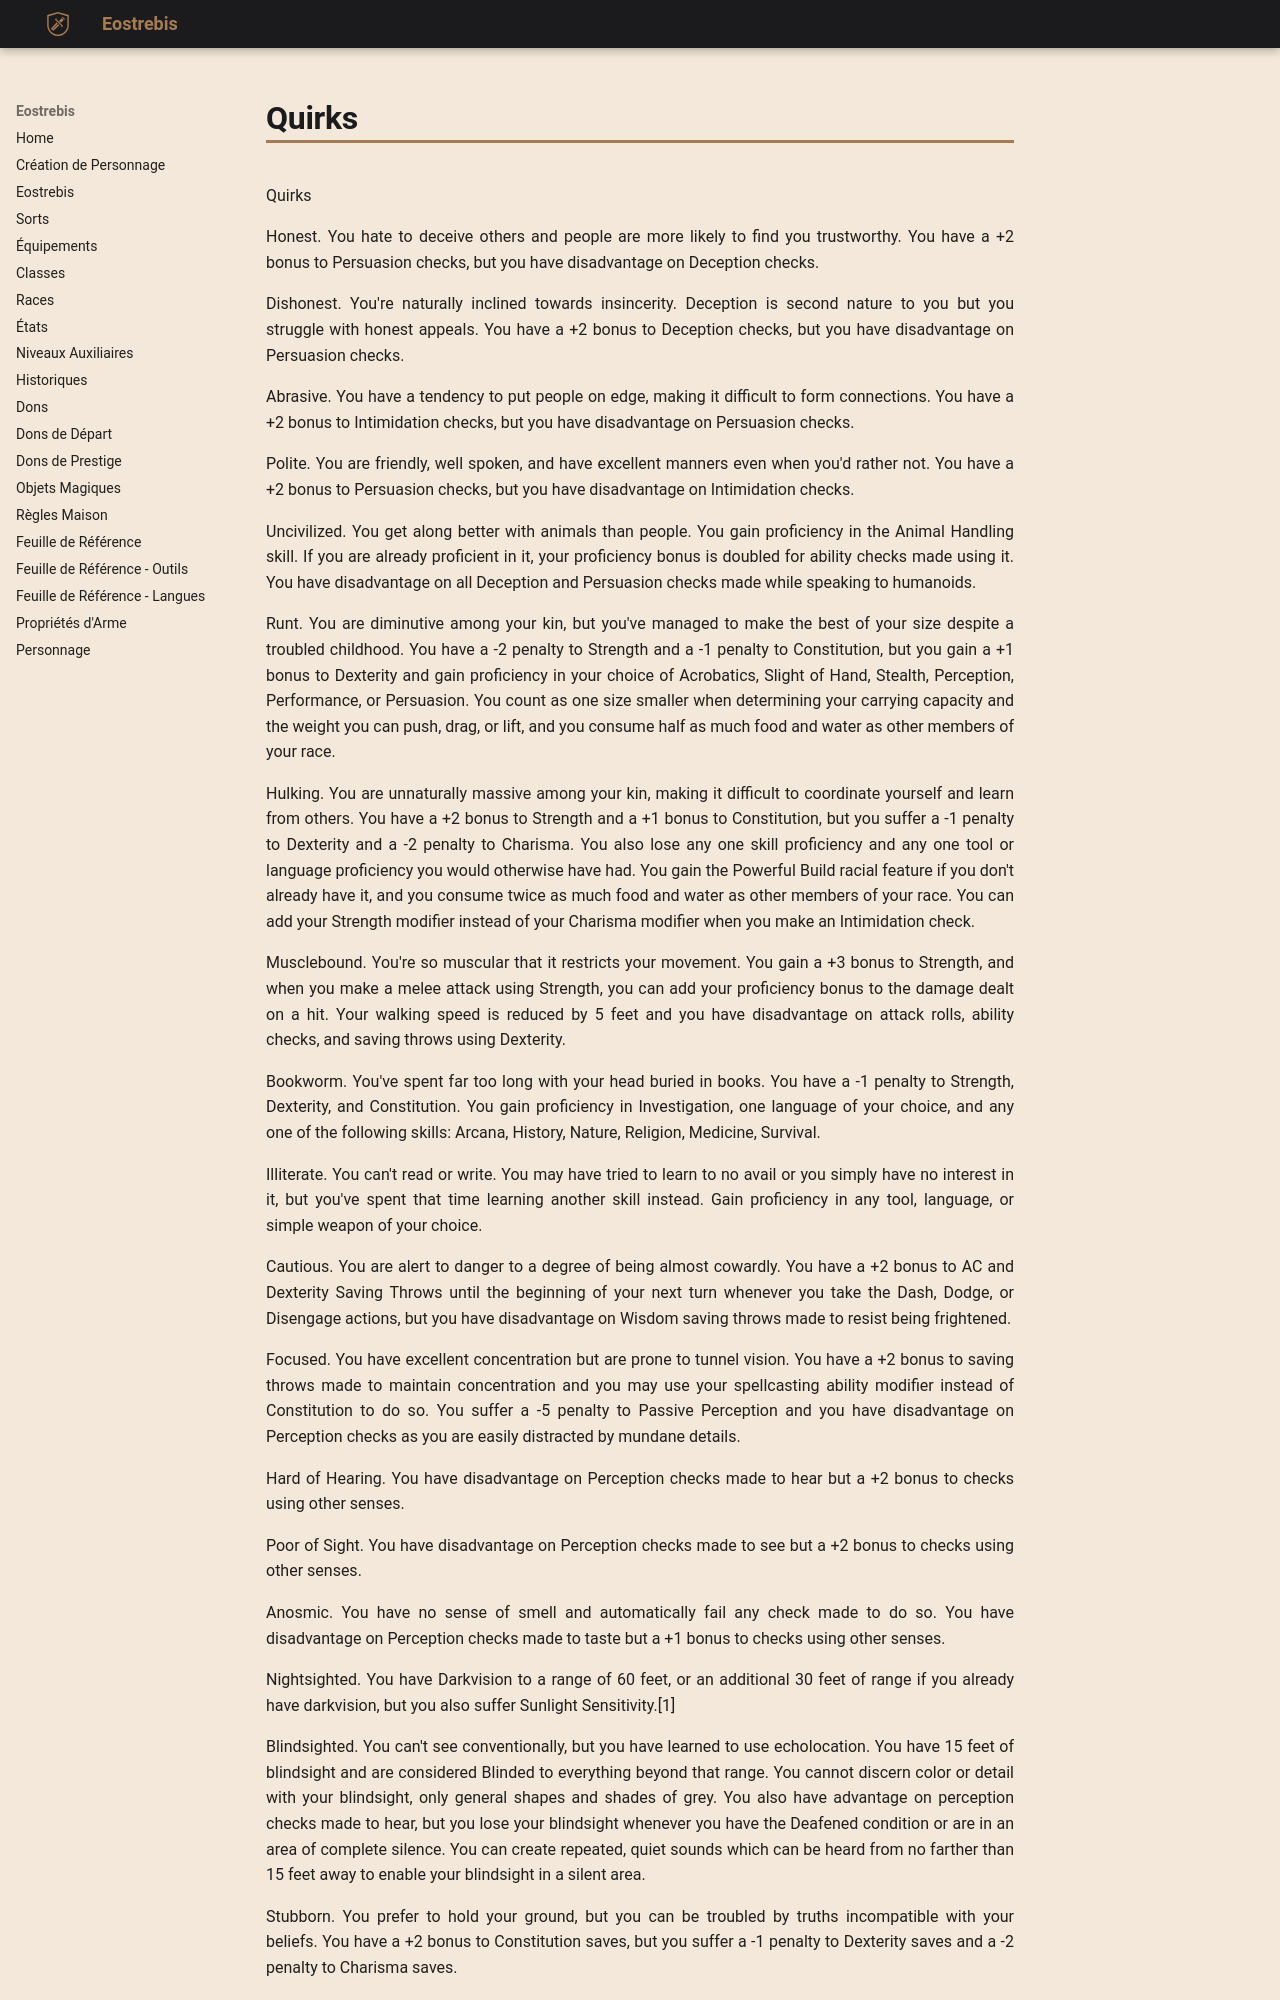

repository: Eostrebis/5e.VF · page: Misc/Quirks/index.html · generator: mkdocs

---
writing_status: empty
---
Quirks

 Honest. You hate to deceive others and people are more likely to find you trustworthy. You have a +2 bonus to Persuasion checks, but you have disadvantage on Deception checks.

 Dishonest. You're naturally inclined towards insincerity. Deception is second nature to you but you struggle with honest appeals. You have a +2 bonus to Deception checks, but you have disadvantage on Persuasion checks.

 Abrasive. You have a tendency to put people on edge, making it difficult to form connections. You have a +2 bonus to Intimidation checks, but you have disadvantage on Persuasion checks.

 Polite. You are friendly, well spoken, and have excellent manners even when you'd rather not. You have a +2 bonus to Persuasion checks, but you have disadvantage on Intimidation checks.

 Uncivilized. You get along better with animals than people. You gain proficiency in the Animal Handling skill. If you are already proficient in it, your proficiency bonus is doubled for ability checks made using it. You have disadvantage on all Deception and Persuasion checks made while speaking to humanoids.

 Runt. You are diminutive among your kin, but you've managed to make the best of your size despite a troubled childhood. You have a -2 penalty to Strength and a -1 penalty to Constitution, but you gain a +1 bonus to Dexterity and gain proficiency in your choice of Acrobatics, Slight of Hand, Stealth, Perception, Performance, or Persuasion. You count as one size smaller when determining your carrying capacity and the weight you can push, drag, or lift, and you consume half as much food and water as other members of your race.

 Hulking. You are unnaturally massive among your kin, making it difficult to coordinate yourself and learn from others. You have a +2 bonus to Strength and a +1 bonus to Constitution, but you suffer a -1 penalty to Dexterity and a -2 penalty to Charisma. You also lose any one skill proficiency and any one tool or language proficiency you would otherwise have had. You gain the Powerful Build racial feature if you don't already have it, and you consume twice as much food and water as other members of your race. You can add your Strength modifier instead of your Charisma modifier when you make an Intimidation check.

 Musclebound. You're so muscular that it restricts your movement. You gain a +3 bonus to Strength, and when you make a melee attack using Strength, you can add your proficiency bonus to the damage dealt on a hit. Your walking speed is reduced by 5 feet and you have disadvantage on attack rolls, ability checks, and saving throws using Dexterity.

 Bookworm. You've spent far too long with your head buried in books. You have a -1 penalty to Strength, Dexterity, and Constitution. You gain proficiency in Investigation, one language of your choice, and any one of the following skills: Arcana, History, Nature, Religion, Medicine, Survival.

 Illiterate. You can't read or write. You may have tried to learn to no avail or you simply have no interest in it, but you've spent that time learning another skill instead. Gain proficiency in any tool, language, or simple weapon of your choice.

 Cautious. You are alert to danger to a degree of being almost cowardly. You have a +2 bonus to AC and Dexterity Saving Throws until the beginning of your next turn whenever you take the Dash, Dodge, or Disengage actions, but you have disadvantage on Wisdom saving throws made to resist being frightened.

 Focused. You have excellent concentration but are prone to tunnel vision. You have a +2 bonus to saving throws made to maintain concentration and you may use your spellcasting ability modifier instead of Constitution to do so. You suffer a -5 penalty to Passive Perception and you have disadvantage on Perception checks as you are easily distracted by mundane details.

 Hard of Hearing. You have disadvantage on Perception checks made to hear but a +2 bonus to checks using other senses.

 Poor of Sight. You have disadvantage on Perception checks made to see but a +2 bonus to checks using other senses.

 Anosmic. You have no sense of smell and automatically fail any check made to do so. You have disadvantage on Perception checks made to taste but a +1 bonus to checks using other senses.

 Nightsighted. You have Darkvision to a range of 60 feet, or an additional 30 feet of range if you already have darkvision, but you also suffer Sunlight Sensitivity.[1]

 Blindsighted. You can't see conventionally, but you have learned to use echolocation. You have 15 feet of blindsight and are considered Blinded to everything beyond that range. You cannot discern color or detail with your blindsight, only general shapes and shades of grey. You also have advantage on perception checks made to hear, but you lose your blindsight whenever you have the Deafened condition or are in an area of complete silence. You can create repeated, quiet sounds which can be heard from no farther than 15 feet away to enable your blindsight in a silent area.

 Stubborn. You prefer to hold your ground, but you can be troubled by truths incompatible with your beliefs. You have a +2 bonus to Constitution saves, but you suffer a -1 penalty to Dexterity saves and a -2 penalty to Charisma saves.
